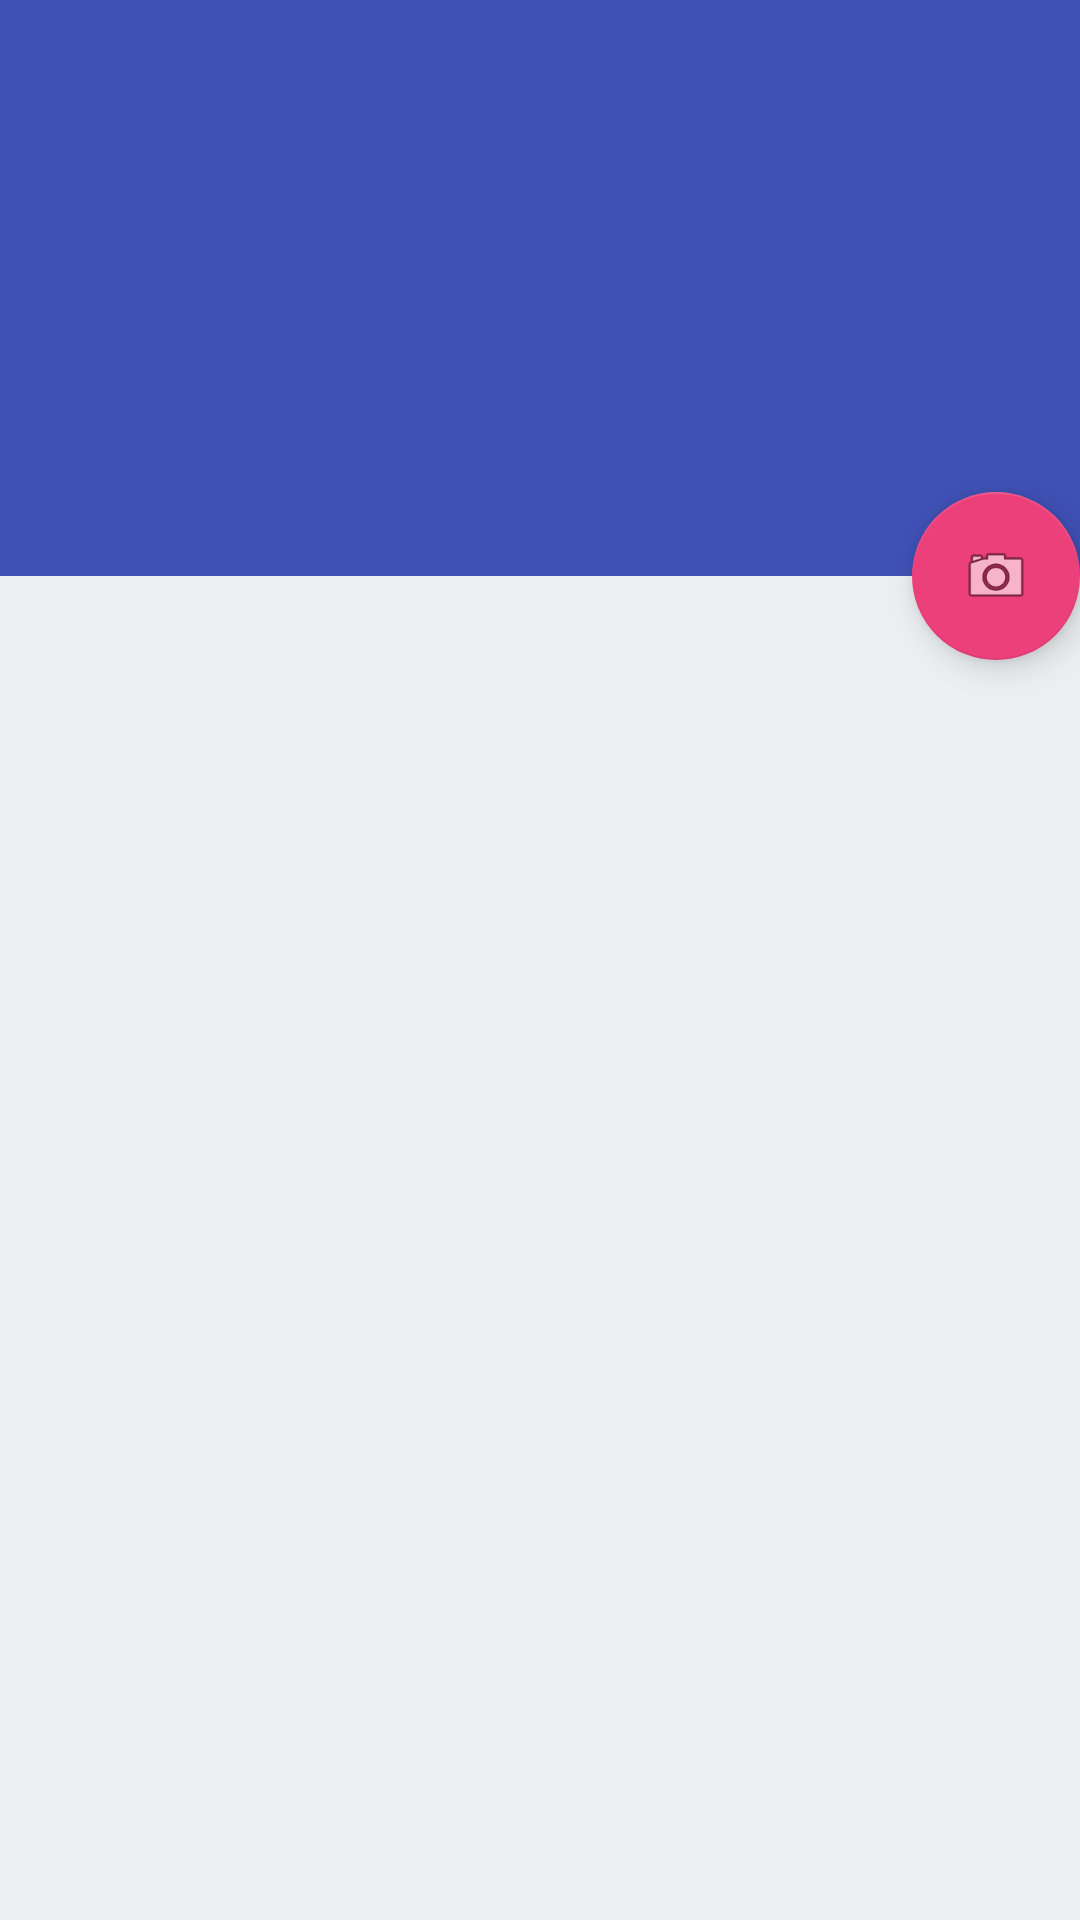

This screen was rendered from an Android layout file. Write that file and the resources it references.
<!-- AndroidManifest.xml: activity theme AppTheme.NoActionBar -->
<!-- res/layout/activity_main.xml -->
<?xml version="1.0" encoding="utf-8"?>
<android.support.design.widget.CoordinatorLayout
    xmlns:android="http://schemas.android.com/apk/res/android"
    xmlns:app="http://schemas.android.com/apk/res-auto"
    xmlns:fab="http://schemas.android.com/apk/res-auto"
    xmlns:tools="http://schemas.android.com/tools"
    android:layout_width="match_parent"
    android:layout_height="match_parent"
    android:fitsSystemWindows="true"
    tools:context="technow.com.vision.MainActivity"
    >

    <android.support.design.widget.AppBarLayout
        android:id="@+id/appbarLayout"
        android:layout_width="match_parent"
        android:layout_height="192dp"
        android:theme="@style/AppTheme.AppBarOverlay"
        android:fitsSystemWindows="true">

        <android.support.design.widget.CollapsingToolbarLayout
            android:id="@+id/ctlLayout"
            android:layout_width="match_parent"
            android:layout_height="match_parent"
            app:layout_scrollFlags="scroll|exitUntilCollapsed"
            app:contentScrim="?attr/colorPrimary"
            android:fitsSystemWindows="true">

        <android.support.v7.widget.Toolbar
            android:id="@+id/toolbar"
            android:layout_width="match_parent"
            android:layout_height="?attr/actionBarSize"
            android:background="?attr/colorPrimary"
            android:theme="@style/ThemeOverlay.AppCompat.Dark.ActionBar"
            app:popupTheme="@style/AppTheme.PopupOverlay"
            app:layout_collapseMode="pin"/>

        </android.support.design.widget.CollapsingToolbarLayout>

    </android.support.design.widget.AppBarLayout>


    <include layout="@layout/content_main" />

    <android.support.design.widget.FloatingActionButton
        android:id="@+id/fab"
        android:layout_width="wrap_content"
        android:layout_height="wrap_content"
        android:layout_margin="@dimen/fab_margin"
        android:src="@android:drawable/ic_menu_camera"
        android:contentDescription="Seleccionar imagen"
        app:layout_anchor="@id/appbarLayout"
        app:layout_anchorGravity="bottom|right|end">

    </android.support.design.widget.FloatingActionButton>

</android.support.design.widget.CoordinatorLayout>
<!-- res/layout/content_main.xml (included above) -->
<?xml version="1.0" encoding="utf-8"?>
<LinearLayout xmlns:android="http://schemas.android.com/apk/res/android"
    xmlns:app="http://schemas.android.com/apk/res-auto"
    xmlns:tools="http://schemas.android.com/tools"
    android:layout_width="match_parent"
    android:layout_height="match_parent"
    android:orientation="vertical"
    android:background="#ECEFF1"
    app:layout_behavior="@string/appbar_scrolling_view_behavior"
    tools:showIn="@layout/activity_main">
    <android.support.v7.widget.RecyclerView
        android:layout_width="match_parent"
        android:layout_height="match_parent"
        android:id="@+id/my_recycler_view"
        android:background="#ECEFF1">
    </android.support.v7.widget.RecyclerView>
</LinearLayout>
<!-- resources referenced by this layout -->
<resources>
  <style name="AppTheme.AppBarOverlay" parent="ThemeOverlay.AppCompat.Dark.ActionBar" />
  <style name="AppTheme.PopupOverlay" parent="ThemeOverlay.AppCompat.Light" />
  <style name="AppTheme.NoActionBar">
          <item name="windowActionBar">false</item>
          <item name="windowNoTitle">true</item>
      </style>
</resources>
